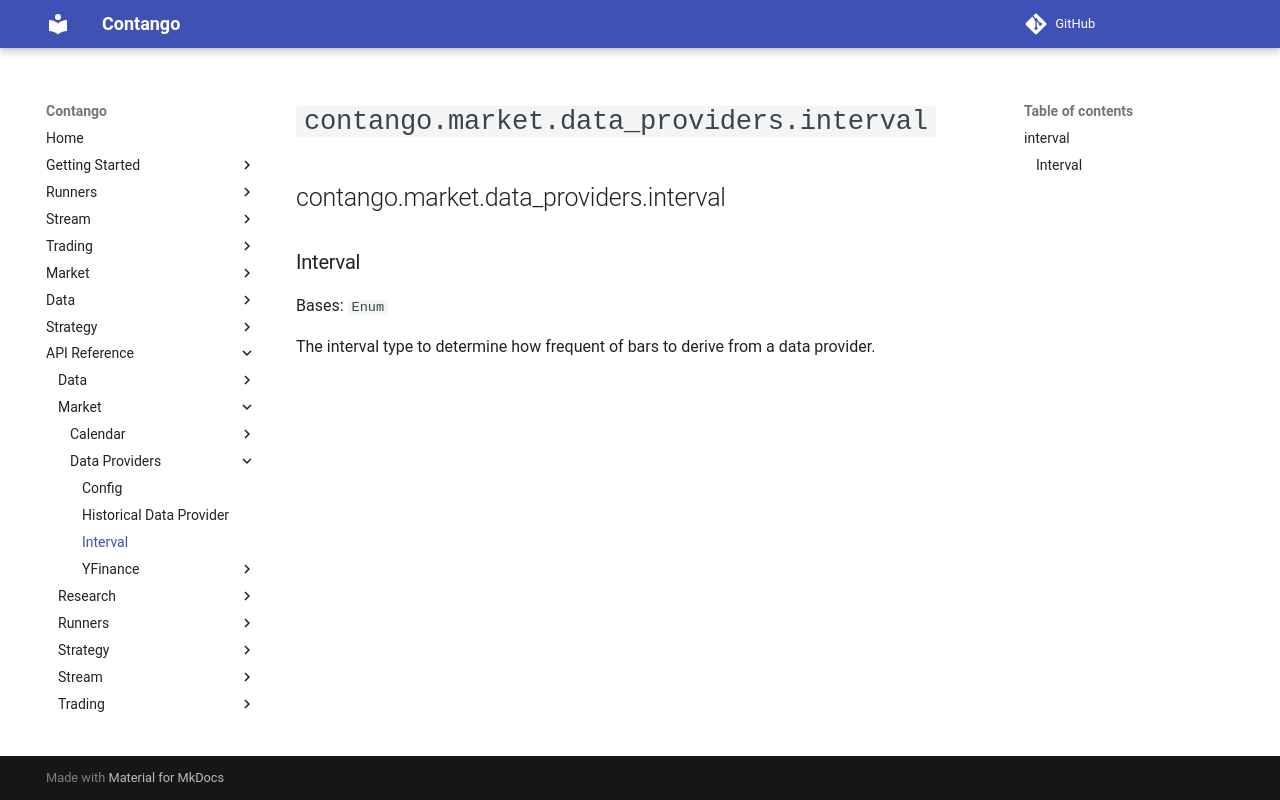

repository: igowuu/Contango · page: reference/market/data_providers/interval/index.html · generator: mkdocs

<!-- Auto-generated documentation -->
# `contango.market.data_providers.interval`

::: contango.market.data_providers.interval
